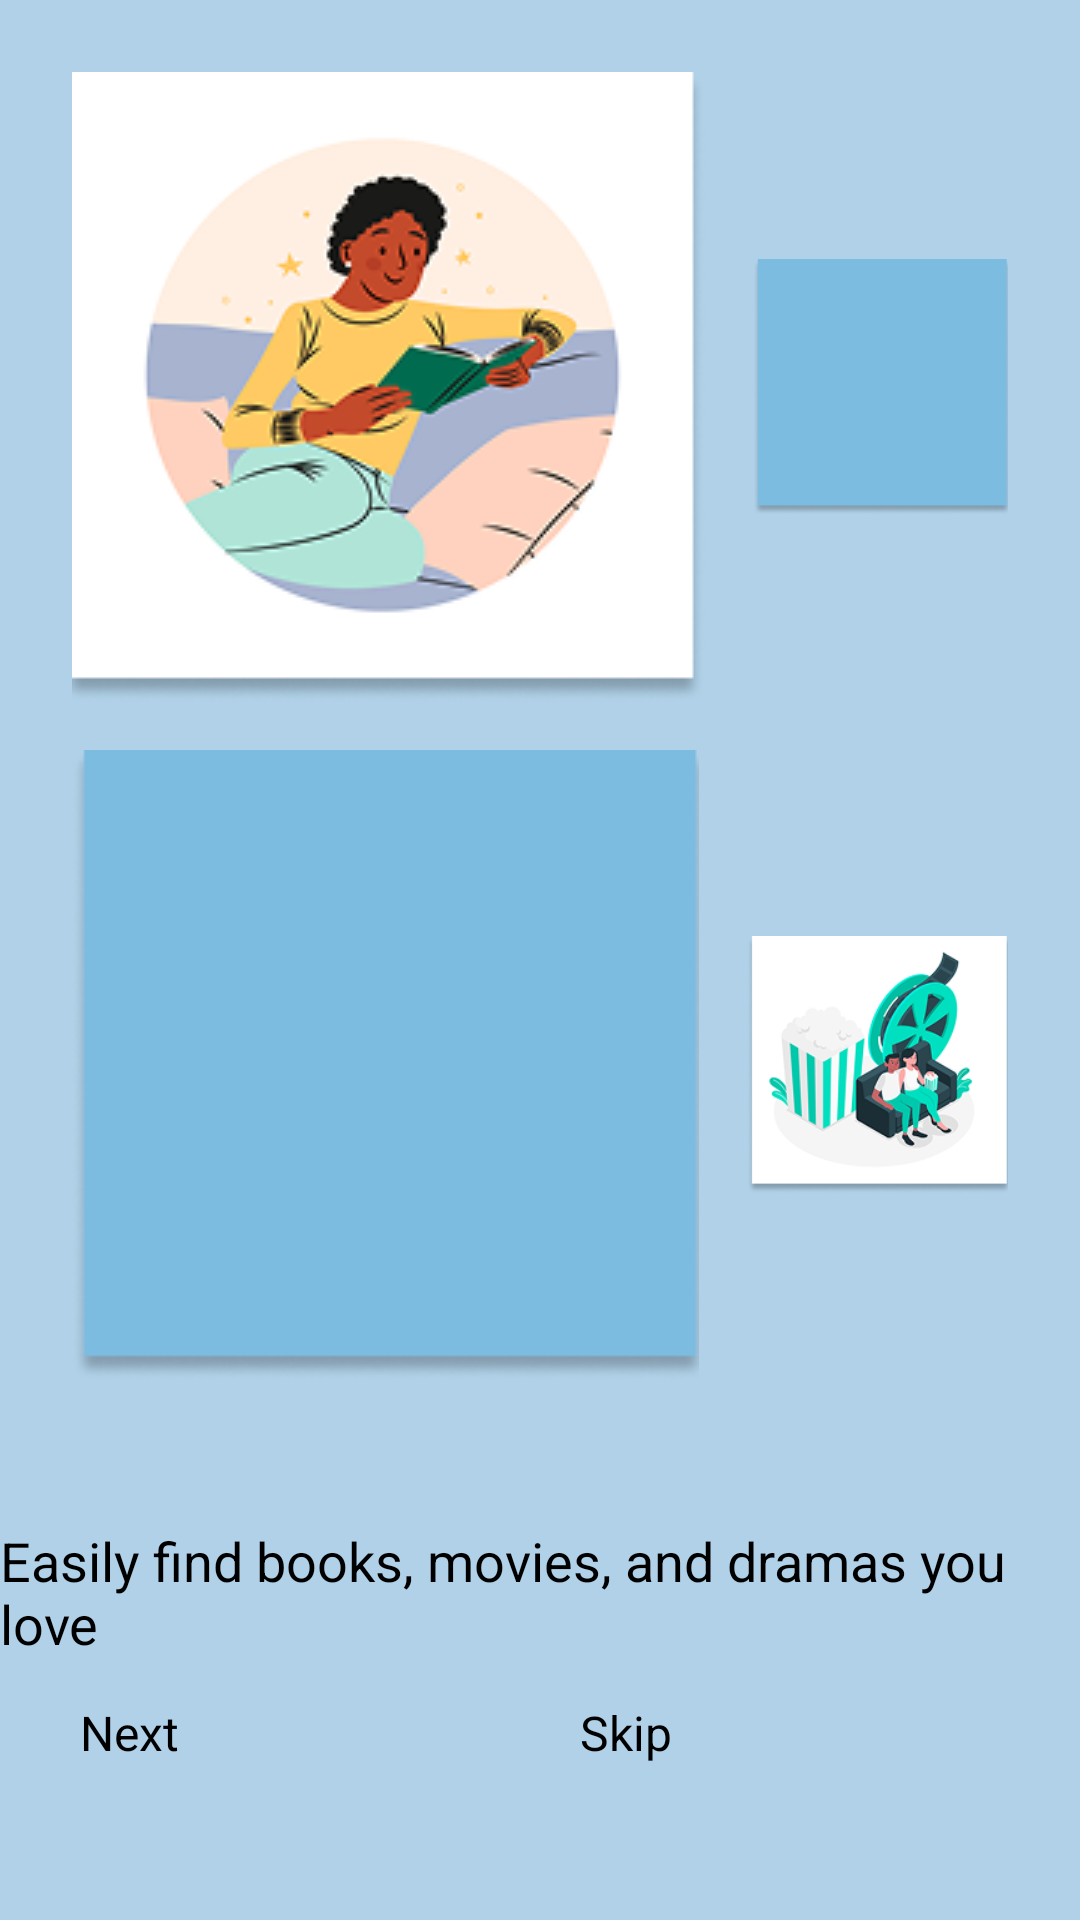

The Android layout XML behind this screen, and the referenced resources:
<!-- AndroidManifest.xml: application theme Theme.LabExam2 -->
<!-- res/layout/activity_onboard1.xml -->
<?xml version="1.0" encoding="utf-8"?>
<androidx.constraintlayout.widget.ConstraintLayout xmlns:android="http://schemas.android.com/apk/res/android"
    xmlns:app="http://schemas.android.com/apk/res-auto"
    xmlns:tools="http://schemas.android.com/tools"
    android:id="@+id/main"
    android:layout_width="match_parent"
    android:layout_height="match_parent"
    android:background="@color/background">

    
    <LinearLayout
        android:id="@+id/imageContainer"
        android:layout_width="match_parent"
        android:layout_height="wrap_content"
        android:layout_margin="16dp"
        android:orientation="vertical"
        app:layout_constraintEnd_toEndOf="parent"
        app:layout_constraintStart_toStartOf="parent"
        app:layout_constraintTop_toTopOf="parent">

        
        <LinearLayout
            android:layout_width="match_parent"
            android:layout_height="wrap_content"
            android:gravity="center"
            android:orientation="horizontal">

            <ImageView
                android:id="@+id/imageView23"
                android:layout_width="wrap_content"
                android:layout_height="wrap_content"
                android:layout_margin="8dp"
                android:src="@drawable/one" />

            <ImageView
                android:id="@+id/imageView24"
                android:layout_width="wrap_content"
                android:layout_height="wrap_content"
                android:layout_margin="8dp"
                android:src="@drawable/rectangle" />
        </LinearLayout>

        
        <LinearLayout
            android:layout_width="match_parent"
            android:layout_height="wrap_content"
            android:gravity="center"
            android:orientation="horizontal">

            <ImageView
                android:id="@+id/imageView25"
                android:layout_width="wrap_content"
                android:layout_height="wrap_content"
                android:layout_margin="8dp"
                android:src="@drawable/rectangle" />

            <ImageView
                android:id="@+id/imageView26"
                android:layout_width="wrap_content"
                android:layout_height="wrap_content"
                android:layout_margin="8dp"
                android:src="@drawable/two" />
        </LinearLayout>
    </LinearLayout>

    
    <TextView
        android:id="@+id/onb2"
        android:layout_width="wrap_content"
        android:layout_height="wrap_content"
        android:layout_marginTop="40dp"
        android:text="@string/onb1"
        android:textColor="@color/black"
        android:textSize="18sp"
        app:layout_constraintEnd_toEndOf="parent"
        app:layout_constraintStart_toStartOf="parent"
        app:layout_constraintTop_toBottomOf="@id/imageContainer" />

    
    <Button
        android:id="@+id/next"
        android:layout_width="140dp"
        android:layout_height="60dp"
        android:backgroundTint="@color/secondaryColor"
        android:text="@string/next"
        android:textSize="16sp"
        app:layout_constraintBottom_toBottomOf="parent"
        app:layout_constraintEnd_toStartOf="@id/skip"
        app:layout_constraintHorizontal_weight="1"
        app:layout_constraintStart_toStartOf="parent"
        app:layout_constraintTop_toBottomOf="@id/onb2"
        app:layout_constraintVertical_bias="0.5" />

    <Button
        android:id="@+id/skip"
        android:layout_width="140dp"
        android:layout_height="60dp"
        android:backgroundTint="@color/accentColor"
        android:text="@string/skip"
        android:textSize="16sp"
        app:layout_constraintBottom_toBottomOf="parent"
        app:layout_constraintEnd_toEndOf="parent"
        app:layout_constraintStart_toEndOf="@id/next"
        app:layout_constraintTop_toBottomOf="@id/onb2"
        app:layout_constraintVertical_bias="0.5" />

</androidx.constraintlayout.widget.ConstraintLayout>
<!-- resources referenced by this layout -->
<resources>
  <color name="accentColor">#FF6B6B</color>
  <color name="background">#B0D1E8</color>
  <color name="black">#FF000000</color>
  <color name="secondaryColor">#1E3A5F</color>
  <!-- drawable one: png bitmap (drawable, 28917 bytes) -->
  <!-- drawable rectangle: png bitmap (drawable, 3482 bytes) -->
  <!-- drawable two: png bitmap (drawable, 32624 bytes) -->
  <string name="next">Next</string>
  <string name="onb1">Easily find books, movies, and dramas you love</string>
  <string name="skip">Skip</string>
</resources>
